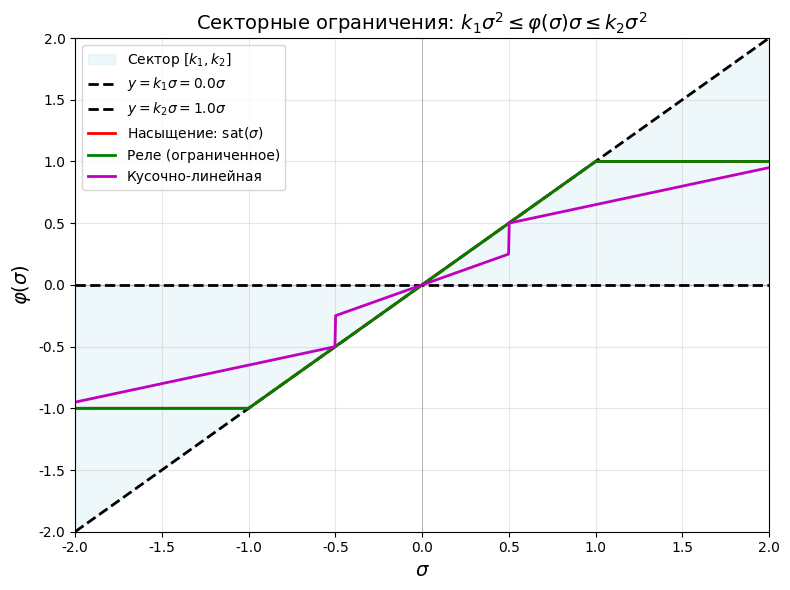

The script that saved this image: (Note: this script raises an exception after producing the figure.)
import numpy as np
import matplotlib.pyplot as plt

plt.rcParams['font.family'] = 'DejaVu Sans'
plt.rcParams['axes.unicode_minus'] = False

# Параметры сектора
k1 = 0.0
k2 = 1.0

# Диапазон сигма
sigma = np.linspace(-2, 2, 1000)

# Границы сектора
y_lower = k1 * sigma
y_upper = k2 * sigma

# Примеры нелинейностей в секторе [0, 1]
# Насыщение
sat = np.clip(sigma, -1, 1)

# Релей (с ограничением)
relay = np.sign(sigma) * np.minimum(np.abs(sigma), 1)

# Кусочно-линейная функция
piecewise = np.where(np.abs(sigma) < 0.5, 0.5 * sigma, 
                     np.where(sigma > 0, 0.5 + 0.3 * (sigma - 0.5), 
                             -0.5 + 0.3 * (sigma + 0.5)))

fig, ax = plt.subplots(figsize=(8, 6))

# Закрашиваем сектор
ax.fill_between(sigma, y_lower, y_upper, alpha=0.2, color='lightblue', label='Сектор $[k_1, k_2]$')

# Границы сектора
ax.plot(sigma, y_lower, 'k--', linewidth=2, label=f'$y = k_1\\sigma = {k1}\\sigma$')
ax.plot(sigma, y_upper, 'k--', linewidth=2, label=f'$y = k_2\\sigma = {k2}\\sigma$')

# Примеры нелинейностей
ax.plot(sigma, sat, 'r-', linewidth=2, label='Насыщение: $\\mathrm{sat}(\\sigma)$')
ax.plot(sigma, relay, 'g-', linewidth=2, label='Реле (ограниченное)')
ax.plot(sigma, piecewise, 'm-', linewidth=2, label='Кусочно-линейная')

ax.axhline(y=0, color='k', linewidth=0.5, alpha=0.3)
ax.axvline(x=0, color='k', linewidth=0.5, alpha=0.3)

ax.set_xlabel('$\\sigma$', fontsize=14)
ax.set_ylabel('$\\varphi(\\sigma)$', fontsize=14)
ax.set_title('Секторные ограничения: $k_1\\sigma^2 \\leq \\varphi(\\sigma)\\sigma \\leq k_2\\sigma^2$', fontsize=14)
ax.grid(True, alpha=0.3)
ax.legend(loc='best', fontsize=10)
ax.set_xlim(-2, 2)
ax.set_ylim(-2, 2)

plt.tight_layout()
plt.savefig('../images/sector_constraints.png', dpi=300, bbox_inches='tight')
print("График сохранен: ../images/sector_constraints.png")
